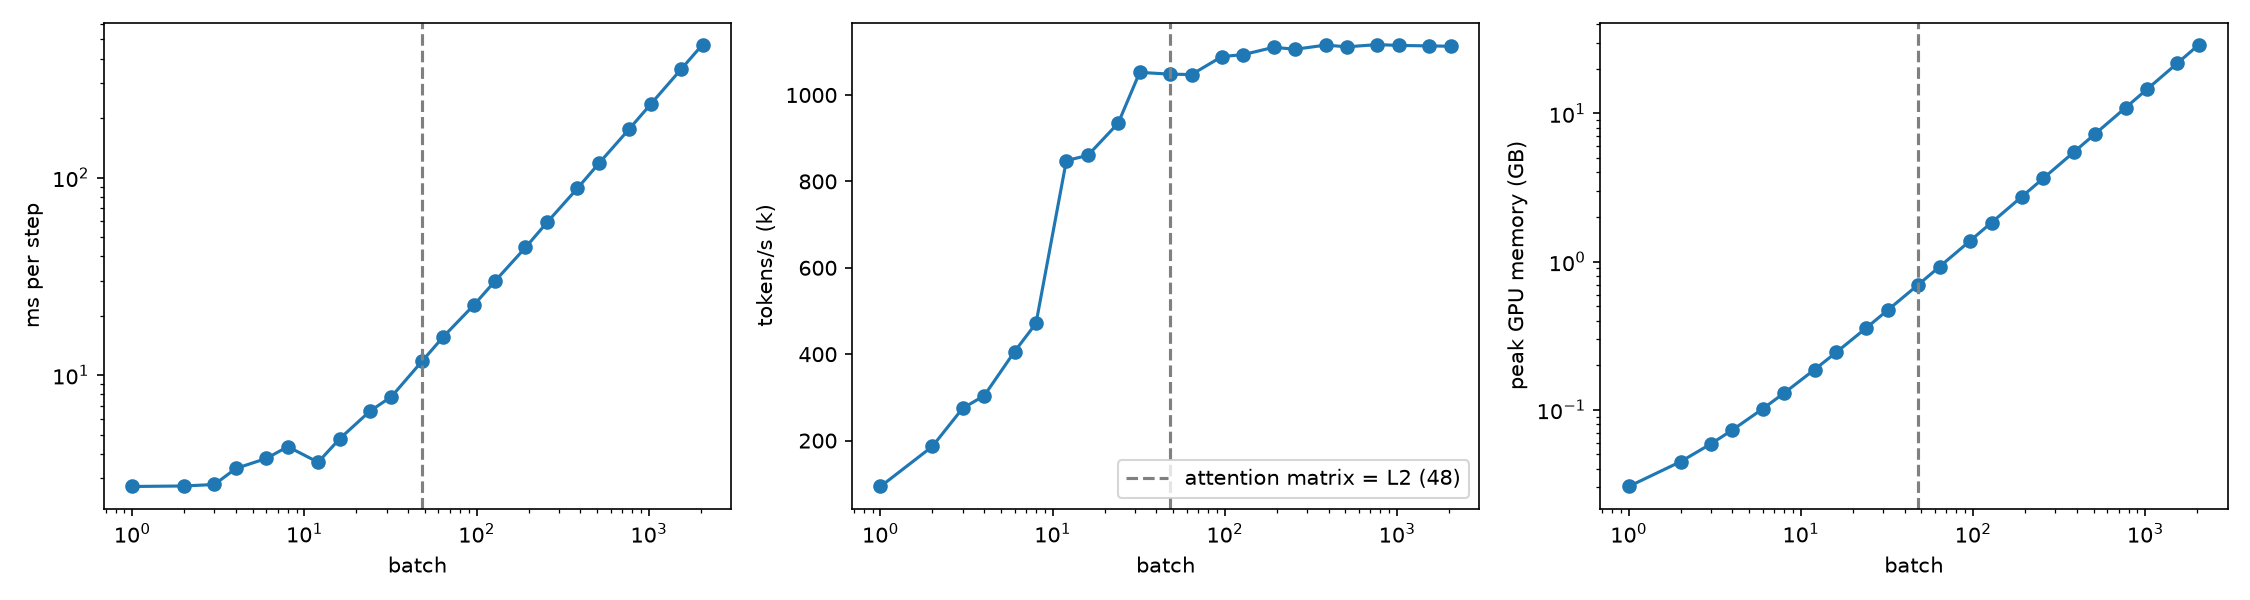

Data behind this chart, as committed beside it:
batch, ms_per_step, tokens_per_s, peak_mem_gb, attn_mb
1, 2.731, 93742, 0.0304, 2
2, 2.747, 186393, 0.0447, 4
3, 2.795, 274766, 0.0589, 6
4, 3.37, 303829, 0.0732, 8
6, 3.784, 405871, 0.1017, 12
8, 4.344, 471445, 0.1301, 16
12, 3.622, 848189, 0.1871, 24
16, 4.761, 860266, 0.2440, 32
24, 6.572, 934804, 0.3579, 48
32, 7.784, 1052405, 0.4725, 64
48, 11.72, 1048325, 0.6995, 96
64, 15.64, 1047342, 0.9273, 128
96, 22.57, 1089025, 1.383, 192
128, 29.97, 1093509, 1.838, 256
192, 44.26, 1110465, 2.75, 384
256, 59.26, 1105921, 3.66, 512
384, 88.12, 1115540, 5.482, 768
512, 117.9, 1111558, 7.304, 1024
768, 176.1, 1116714, 10.95, 1536
1024, 235.2, 1114753, 14.59, 2048
1536, 353.1, 1113689, 21.88, 3072
2048, 471.1, 1112889, 29.17, 4096
